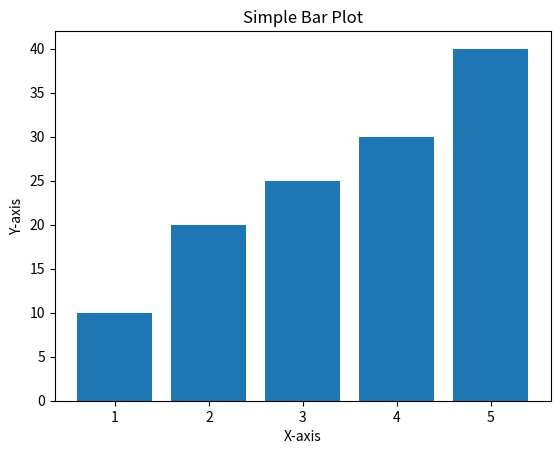

Here is the Python script that generated this plot:
# Practice 1: Basic Python commands for Machine Learning
# Install dependencies in the terminal with: python -m pip install -r requirements.txt

print("Welcome to Machine Learning Lab")

# Arithmetic
a = 20
b = 10
print(a + b)

# Loop
for i in range(1, 6):
    print(i)

import math
print(math.sqrt(64))

# NumPy
import numpy as np
arr = np.array([1, 2, 3, 4, 5])
print("array values", arr)
print("adding 5 to each element of the array", arr + 5)

# Pandas
import pandas as pd
students = {
    "stuname": ["raju", "rama", "sita"],
    "stuno": [1, 2, 3],
    "marks": [90, 80, 70],
}
df = pd.DataFrame(students)
print("dataframe values\n", df)

# Data visualization
import matplotlib.pyplot as plt
x = [1, 2, 3, 4, 5]
y = [10, 20, 25, 30, 40]
plt.bar(x, y)
plt.title("Simple Bar Plot")
plt.xlabel("X-axis")
plt.ylabel("Y-axis")
plt.show()
